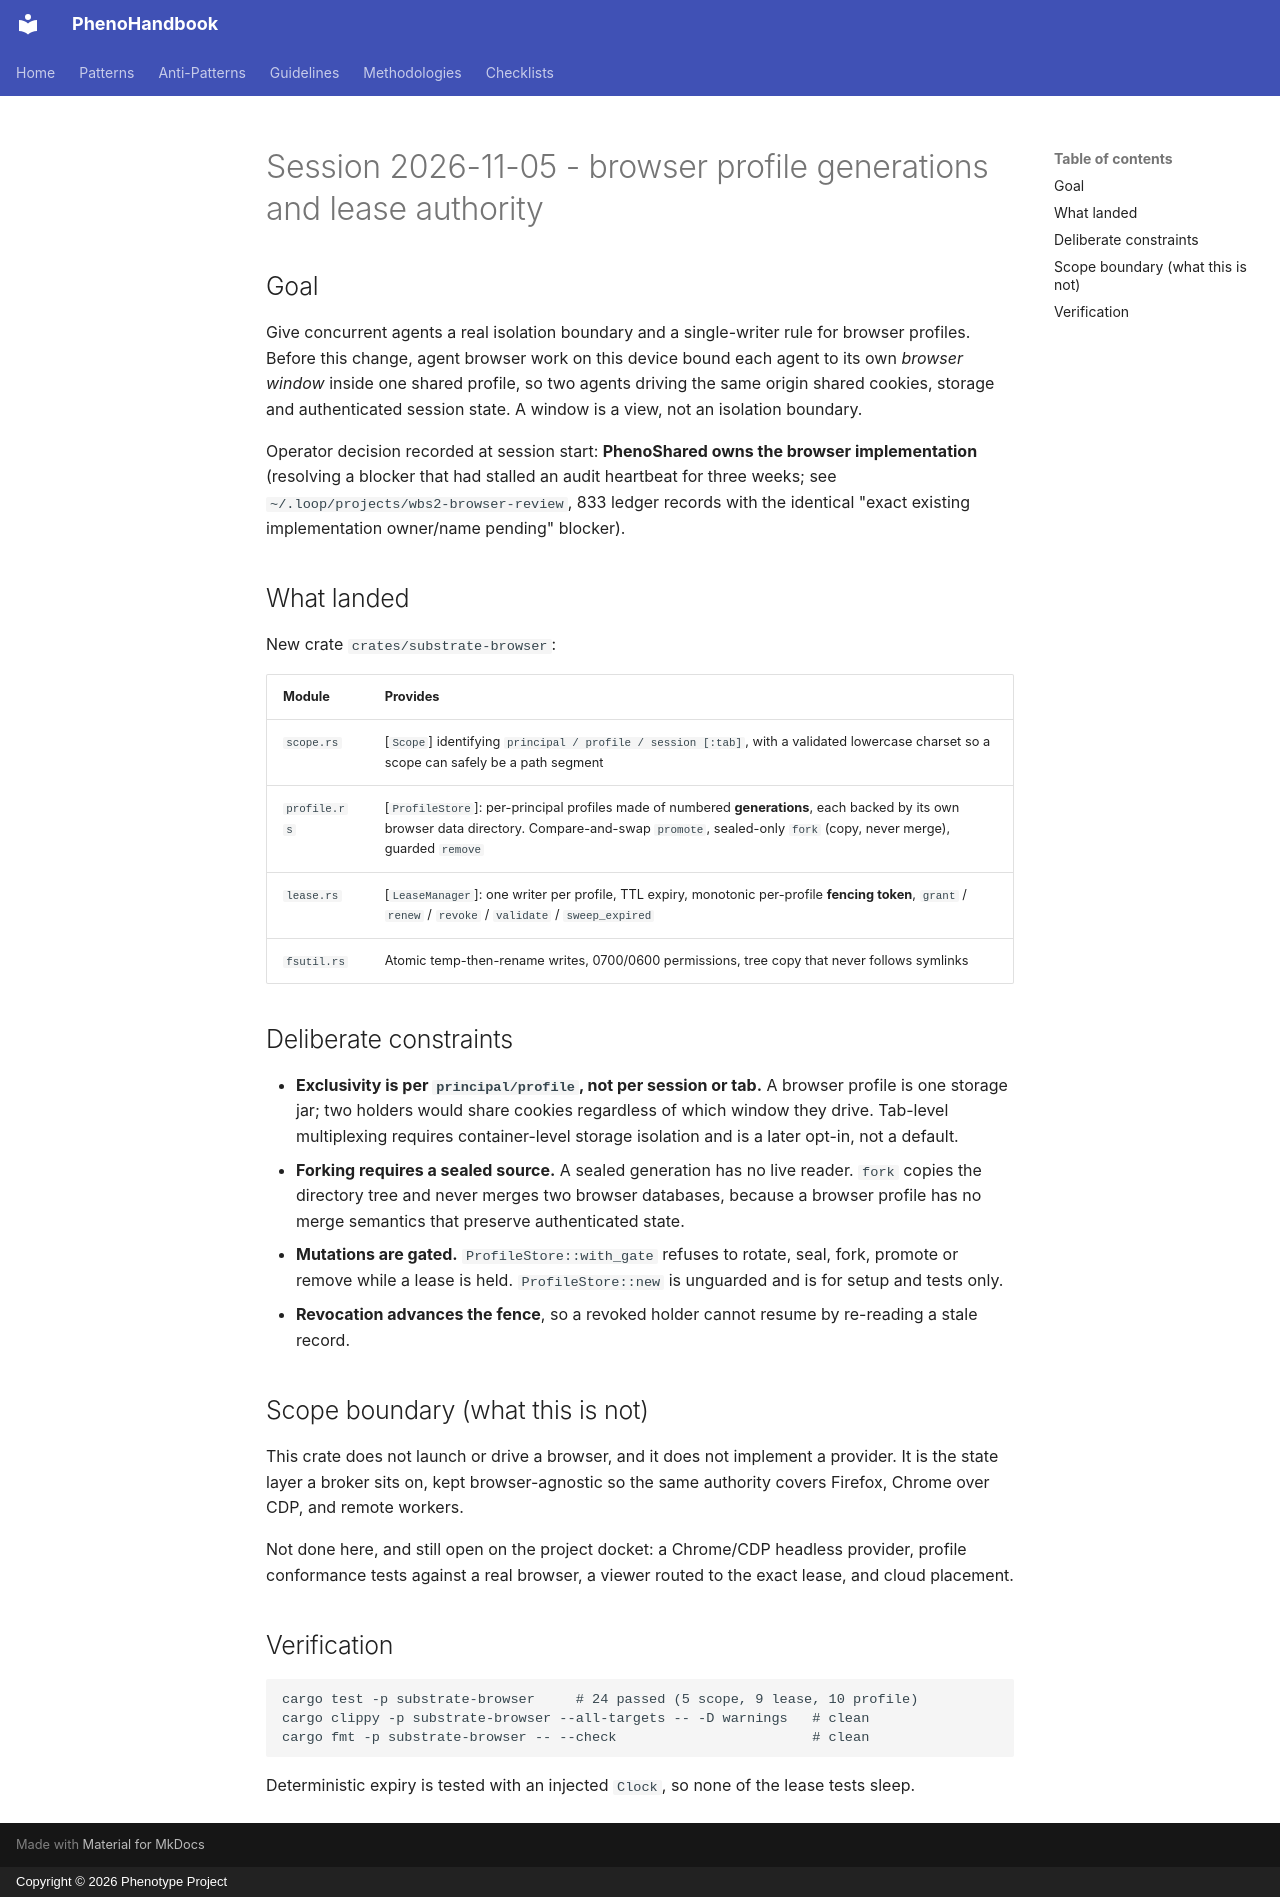

repository: KooshaPari/PhenoShared · page: sessions/2026-11-05-browser-profile-lease/00_SESSION_OVERVIEW/index.html · generator: mkdocs · copyright: Copyright © 2026 Phenotype Project

# Session 2026-11-05 - browser profile generations and lease authority

## Goal

Give concurrent agents a real isolation boundary and a single-writer rule for browser
profiles. Before this change, agent browser work on this device bound each agent to its own
*browser window* inside one shared profile, so two agents driving the same origin shared
cookies, storage and authenticated session state. A window is a view, not an isolation
boundary.

Operator decision recorded at session start: **PhenoShared owns the browser implementation**
(resolving a blocker that had stalled an audit heartbeat for three weeks; see
`~/.loop/projects/wbs2-browser-review`, 833 ledger records with the identical
"exact existing implementation owner/name pending" blocker).

## What landed

New crate `crates/substrate-browser`:

| Module | Provides |
|---|---|
| `scope.rs` | [`Scope`] identifying `principal / profile / session [:tab]`, with a validated lowercase charset so a scope can safely be a path segment |
| `profile.rs` | [`ProfileStore`]: per-principal profiles made of numbered **generations**, each backed by its own browser data directory. Compare-and-swap `promote`, sealed-only `fork` (copy, never merge), guarded `remove` |
| `lease.rs` | [`LeaseManager`]: one writer per profile, TTL expiry, monotonic per-profile **fencing token**, `grant` / `renew` / `revoke` / `validate` / `sweep_expired` |
| `fsutil.rs` | Atomic temp-then-rename writes, 0700/0600 permissions, tree copy that never follows symlinks |

## Deliberate constraints

- **Exclusivity is per `principal/profile`, not per session or tab.** A browser profile is one
  storage jar; two holders would share cookies regardless of which window they drive. Tab-level
  multiplexing requires container-level storage isolation and is a later opt-in, not a default.
- **Forking requires a sealed source.** A sealed generation has no live reader. `fork` copies the
  directory tree and never merges two browser databases, because a browser profile has no merge
  semantics that preserve authenticated state.
- **Mutations are gated.** `ProfileStore::with_gate` refuses to rotate, seal, fork, promote or
  remove while a lease is held. `ProfileStore::new` is unguarded and is for setup and tests only.
- **Revocation advances the fence**, so a revoked holder cannot resume by re-reading a stale
  record.

## Scope boundary (what this is not)

This crate does not launch or drive a browser, and it does not implement a provider. It is the
state layer a broker sits on, kept browser-agnostic so the same authority covers Firefox, Chrome
over CDP, and remote workers.

Not done here, and still open on the project docket: a Chrome/CDP headless provider, profile
conformance tests against a real browser, a viewer routed to the exact lease, and cloud
placement.

## Verification

```
cargo test -p substrate-browser     # 24 passed (5 scope, 9 lease, 10 profile)
cargo clippy -p substrate-browser --all-targets -- -D warnings   # clean
cargo fmt -p substrate-browser -- --check                        # clean
```

Deterministic expiry is tested with an injected `Clock`, so none of the lease tests sleep.
